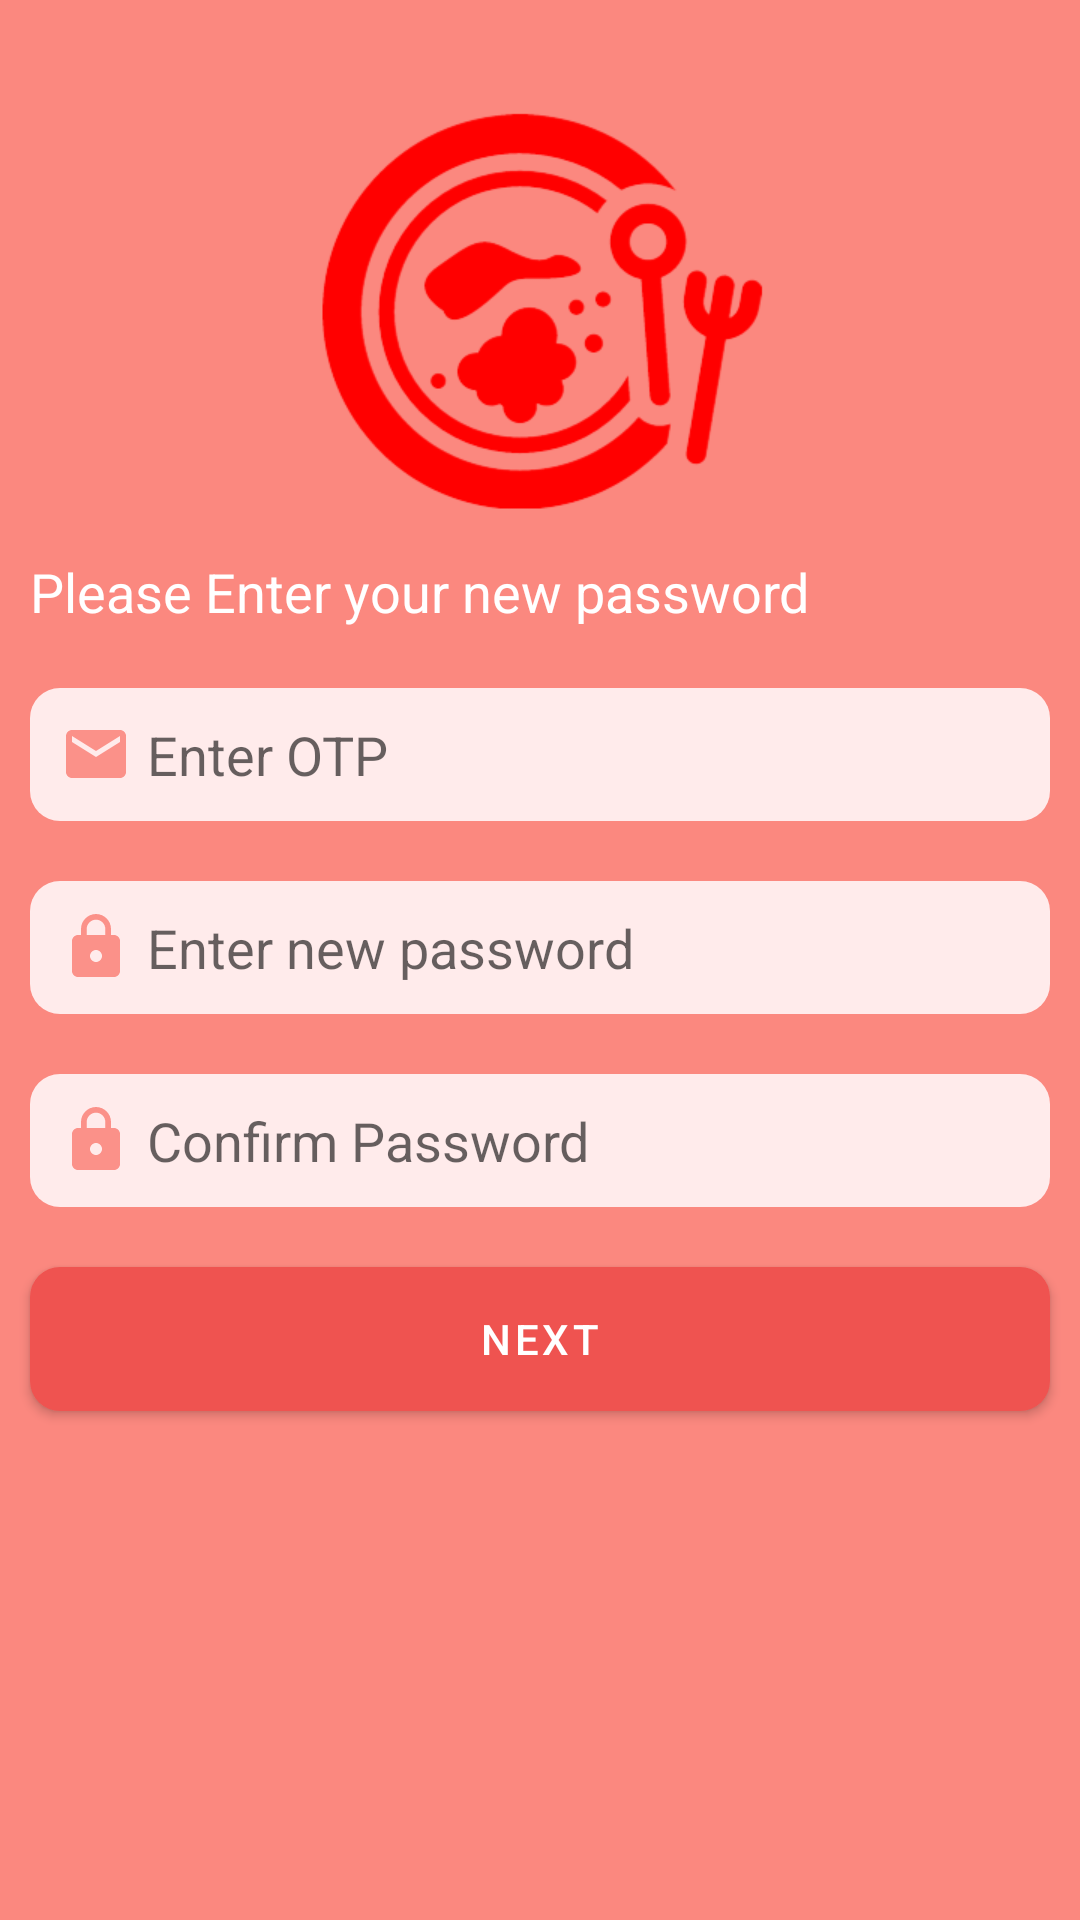

Write the Android layout XML for this screen, with the resource values it uses.
<!-- AndroidManifest.xml: application theme Theme.Food_order_App -->
<!-- res/layout/activity_reset_password.xml -->
<?xml version="1.0" encoding="utf-8"?>
<LinearLayout xmlns:android="http://schemas.android.com/apk/res/android"
    xmlns:tools="http://schemas.android.com/tools"
    android:layout_width="match_parent"
    android:layout_height="match_parent"
    android:background="@color/primaryLightColor"
    android:orientation="vertical"
    tools:context=".activity.ResetPassword">

    <ImageView
        android:id="@+id/img_logo"
        android:layout_width="150dp"
        android:layout_height="150dp"
        android:layout_gravity="center_horizontal"
        android:layout_marginTop="25dp"
        android:contentDescription="@string/app_logo"
        android:src="@drawable/img_logo" />

    <TextView
        android:layout_width="match_parent"
        android:layout_height="wrap_content"
        android:layout_margin="10dp"
        android:text="@string/please_enter_your_new_password"
        android:textColor="@color/white"
        android:textSize="18sp" />

    <EditText
        android:id="@+id/otp"
        android:layout_width="match_parent"
        android:layout_height="wrap_content"
        android:layout_margin="10dp"
        android:background="@drawable/rounded_edittext"
        android:drawableStart="@drawable/ic_email"
        android:drawablePadding="5dp"
        android:hint="@string/enter_otp"
        android:importantForAutofill="no"
        android:inputType="phone"
        android:padding="10dp" />

    <EditText
        android:id="@+id/et_password_reset"
        android:layout_width="match_parent"
        android:layout_height="wrap_content"
        android:layout_margin="10dp"
        android:background="@drawable/rounded_edittext"
        android:drawableStart="@drawable/ic_password"
        android:drawablePadding="5dp"
        android:hint="@string/Enter_new_password"
        android:importantForAutofill="no"
        android:inputType="textPassword"
        android:padding="10dp" />

    <EditText
        android:id="@+id/et_confirm_password_reset"
        android:layout_width="match_parent"
        android:layout_height="wrap_content"
        android:layout_margin="10dp"
        android:background="@drawable/rounded_edittext"
        android:drawableStart="@drawable/ic_password"
        android:drawablePadding="5dp"
        android:hint="@string/confirm_password"
        android:importantForAutofill="no"
        android:inputType="textPassword"
        android:padding="10dp" />

    <com.google.android.material.button.MaterialButton
        android:id="@+id/btn_next_reset"
        android:layout_width="match_parent"
        android:layout_height="wrap_content"
        android:layout_margin="10dp"
        android:background="@drawable/rounded_edittext"
        android:text="@string/next" />

</LinearLayout>
<!-- resources referenced by this layout -->
<resources>
  <color name="primaryLightColor">#FB887F</color>
  <color name="white">#FFFFFFFF</color>
  <!-- drawable ic_email (drawable) -->
  <vector android:alpha="0.92" android:height="24dp"
      android:tint="@color/primaryLightColor" android:viewportHeight="24"
      android:viewportWidth="24" android:width="24dp" xmlns:android="http://schemas.android.com/apk/res/android">
      <path android:fillColor="@android:color/white" android:pathData="M20,4L4,4c-1.1,0 -1.99,0.9 -1.99,2L2,18c0,1.1 0.9,2 2,2h16c1.1,0 2,-0.9 2,-2L22,6c0,-1.1 -0.9,-2 -2,-2zM20,8l-8,5 -8,-5L4,6l8,5 8,-5v2z"/>
  </vector>
  <!-- drawable ic_password (drawable) -->
  <vector android:alpha="0.92" android:height="24dp"
      android:tint="@color/primaryLightColor" android:viewportHeight="24"
      android:viewportWidth="24" android:width="24dp" xmlns:android="http://schemas.android.com/apk/res/android">
      <path android:fillColor="@android:color/white" android:pathData="M18,8h-1L17,6c0,-2.76 -2.24,-5 -5,-5S7,3.24 7,6v2L6,8c-1.1,0 -2,0.9 -2,2v10c0,1.1 0.9,2 2,2h12c1.1,0 2,-0.9 2,-2L20,10c0,-1.1 -0.9,-2 -2,-2zM12,17c-1.1,0 -2,-0.9 -2,-2s0.9,-2 2,-2 2,0.9 2,2 -0.9,2 -2,2zM15.1,8L8.9,8L8.9,6c0,-1.71 1.39,-3.1 3.1,-3.1 1.71,0 3.1,1.39 3.1,3.1v2z"/>
  </vector>
  <!-- drawable img_logo: png bitmap (drawable, 31746 bytes) -->
  <!-- drawable rounded_edittext (drawable) -->
  <?xml version="1.0" encoding="utf-8"?>
  <shape xmlns:android="http://schemas.android.com/apk/res/android"
      android:shape="rectangle" android:padding="15dp">
  
      <solid android:color="#FFEBEB" />
      <corners
          android:bottomRightRadius="10dp"
          android:bottomLeftRadius="10dp"
          android:topLeftRadius="10dp"
          android:topRightRadius="10dp" />
  </shape>
  <string name="Enter_new_password">Enter new password</string>
  <string name="app_logo">app logo</string>
  <string name="confirm_password">Confirm Password</string>
  <string name="enter_otp">Enter OTP</string>
  <string name="next">Next</string>
  <string name="please_enter_your_new_password">Please Enter your new password</string>
  <style name="Theme.Food_order_App" parent="Theme.MaterialComponents.Light.NoActionBar">
          
          <item name="colorPrimary">@color/primaryColor</item>
          <item name="colorPrimaryVariant">@color/primaryLightColor</item>
          <item name="colorOnPrimary">@color/white</item>
          
          <item name="colorSecondary">@color/secondaryColor</item>
          <item name="colorSecondaryVariant">@color/teal_700</item>
          <item name="colorOnSecondary">@color/black</item>
          
          <item name="android:statusBarColor">@color/primaryDarkColor</item>
          
      </style>
  <color name="primaryColor">#EF5350</color>
  <color name="secondaryColor">#66BB6A</color>
  <color name="teal_700">#FF018786</color>
  <color name="black">#FF000000</color>
  <color name="primaryDarkColor">#E53935</color>
</resources>
